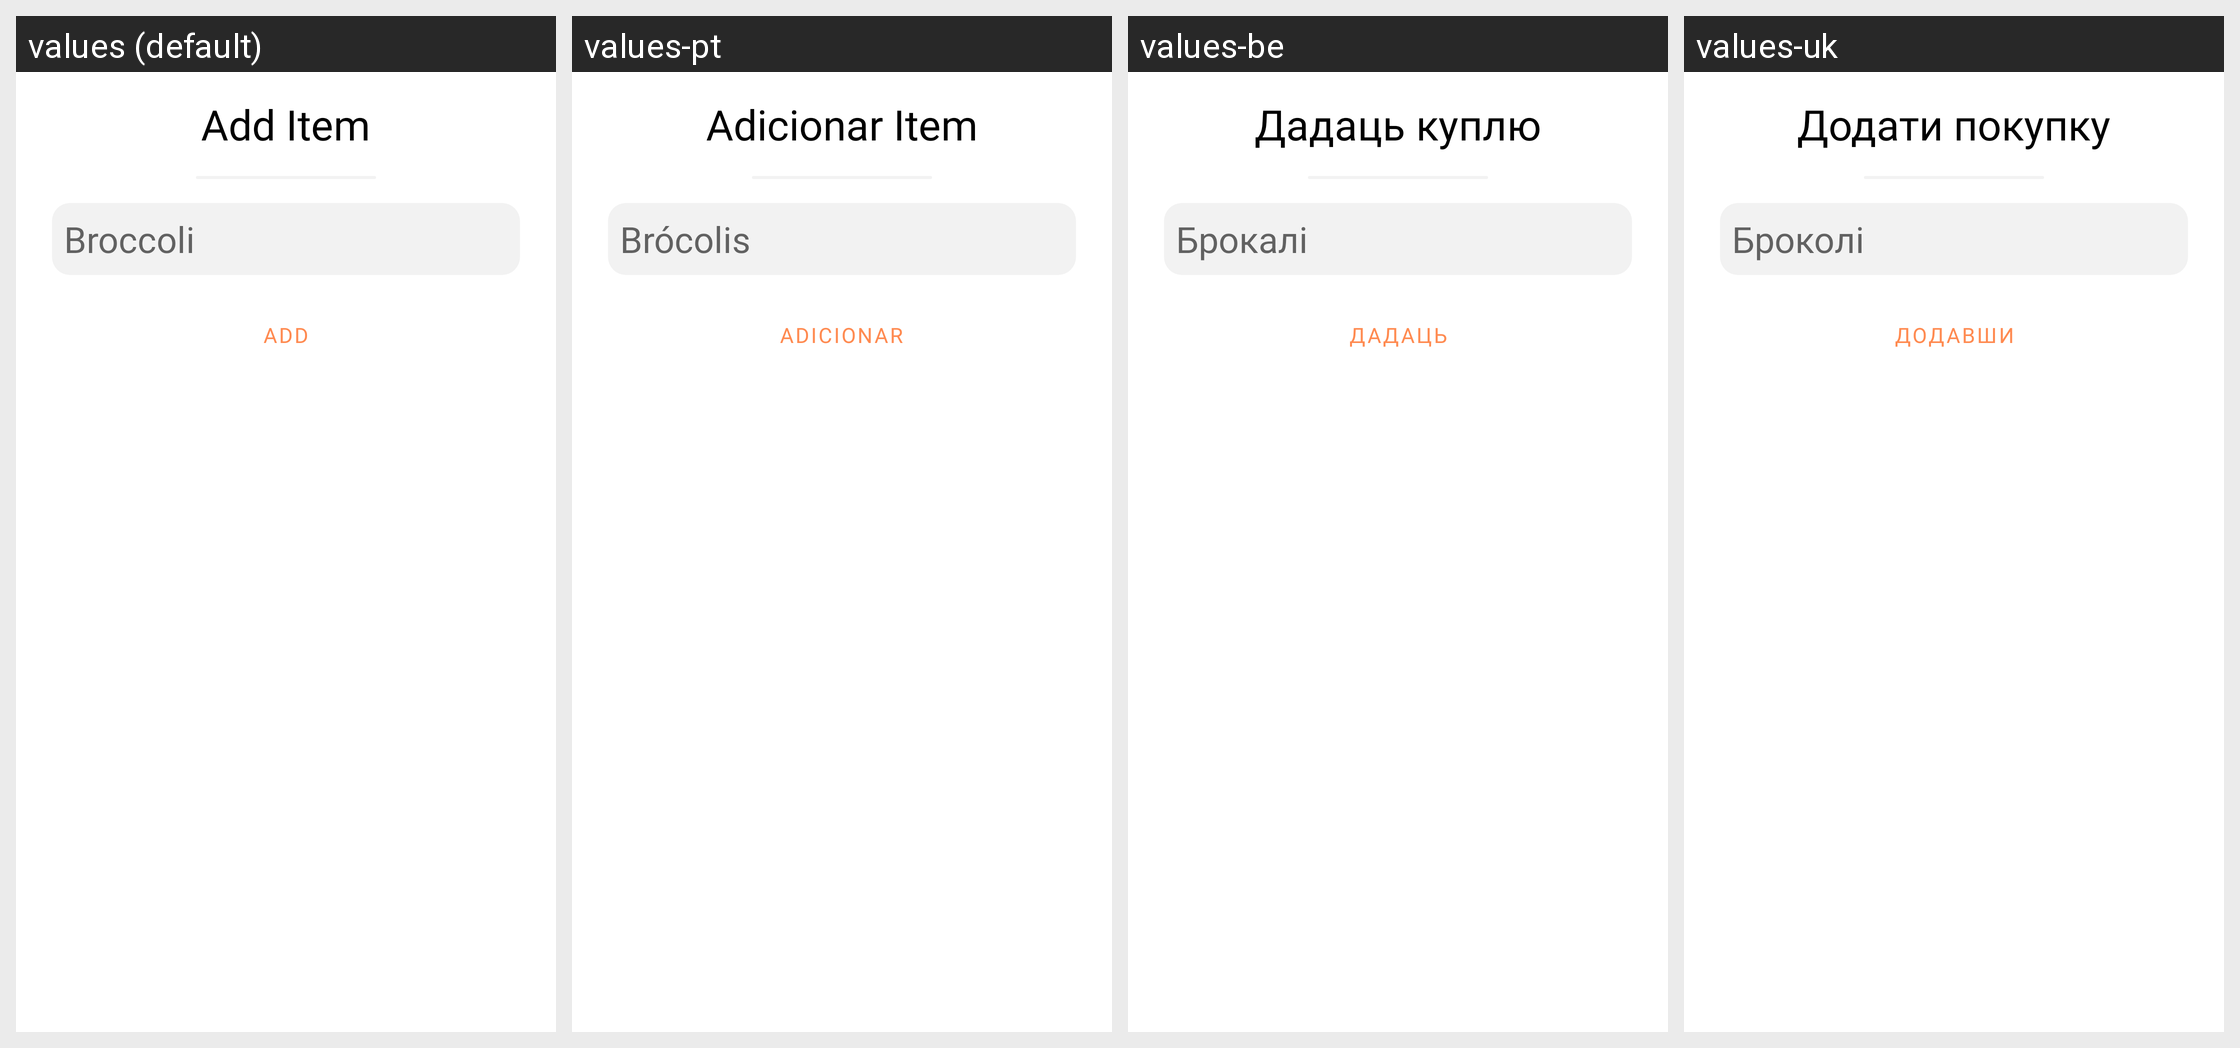

Strings drawn on this Android screen and how each of the app's shown locales translates them:
Android screen res/layout/dialog_shopping_list.xml rendered under 4 locales, left to right: values (default), values-pt, values-be, values-uk. Device: Nexus 5 (rendered at 1080×1920; each locale shown at half size, 540×960, under a caption strip naming it); theme Theme.ChefBook.
Other locales in the repository, not shown: values-ja, values-ko, values-ru.
Strings drawn on this screen, with the default value and each locale's value (text and hints the layout hard-codes, and strings that could not be matched under every locale, appear in the picture but are not listed):

add_item
  values: Add Item
  values-pt: Adicionar Item
  values-be: Дадаць куплю
  values-uk: Додати покупку

broccoli
  values: Broccoli
  values-pt: Brócolis
  values-be: Брокалі
  values-uk: Броколі

add
  values: Add
  values-pt: Adicionar
  values-be: Дадаць
  values-uk: Додавши
